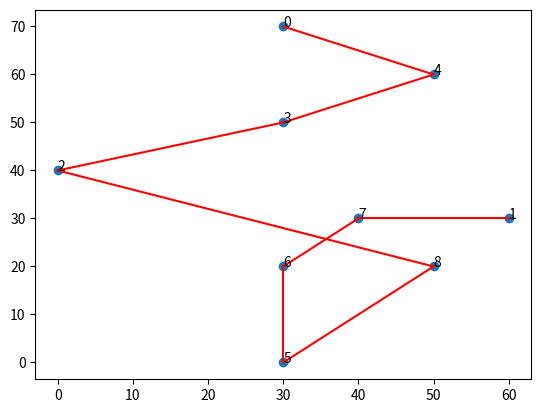

Source code (Python):
import matplotlib.pyplot as plt
import random as rd

towns = [(30, 70), (50, 60), (30, 50), (0, 40), (50, 20), (30, 0), (30, 20), (40, 30), (60, 30)]


def cartesian_matrix(coordinates):
    matrix = {}
    for i, (x1, y1) in enumerate(coordinates):
        for j, (x2, y2) in enumerate(coordinates):
            dx, dy = x1 - x2, y1 - y2
            dist = (dx * dx + dy * dy) ** 0.5
            matrix[i, j] = dist
    return matrix


def tour_length(matrix, tour):
    total = 0
    num_cities = len(tour)
    for i in range(num_cities):
        j = (i + 1) % num_cities
        city_i = tour[i]
        city_j = tour[j]
        total += matrix[city_i, city_j]
    return total


m = cartesian_matrix(towns)
print("M:", m)

t = [0, 8, 3, 2, 1, 5, 6, 7, 4]
print(t, "%8.3f" % tour_length(m, t))

wspx, wspy = zip(*towns)
plt.scatter(wspx, wspy)
for j in range(len(t)):
    plt.annotate(j, towns[t[j]])

for i in range(len(t)-1):
    lines = plt.plot((wspx[i], wspx[i+1]), (wspy[i], wspy[i+1]))
    plt.setp(lines, color='r', linewidth=1.5)
plt.show()

no_first_pop = 16
new_population = []

for i in range(0, no_first_pop):
    rd.shuffle(t)
    ax = list(t)
    new_population.append(ax)

print("Populacja początkowa: ")
for i in range(len(new_population)):
    print(new_population[i], "%8.3f" % tour_length(m, new_population[i]))


def choice_for_crossover(pop, no_crossover):
    pop_chosen = []
    len_tours = [tour_length(m, os) for os in pop]
    for j in range(0, len(pop)):
        max_fitness_idx = len_tours.index(min(len_tours))
        pop_chosen.append(pop[max_fitness_idx])
        len_tours[max_fitness_idx] = 9999999999
    return pop_chosen[:no_crossover]


no_for_crossover = 10
chosen_pop = choice_for_crossover(new_population, no_for_crossover)

print("Wybrane: ")
for i in range(len(chosen_pop)):
    print(chosen_pop[i], "%8.3f" % tour_length(m, chosen_pop[i]))


def crossover(parents, offspring_size):
    offspring = []
    for i in range(0, offspring_size):
        chrom = [0 for j in range(0, len(towns))]
        offspring.append(chrom)
    for k in range(0, int(offspring_size / 2)):
        p_1 = rd.randint(0, no_for_crossover - 1)
        p_2 = rd.randint(0, no_for_crossover - 1)
        c_point = rd.randint(0, len(parents[1]))
        offspring[k] = parents[p_1][:c_point]
        offspr_1 = [x for x in parents[p_2] if x not in offspring[k]]
        offspring[k] += offspr_1
        offspring[offspring_size - k - 1] = parents[p_2][:c_point]
        offspr_2 = [x for x in parents[p_1] if x not in offspring[offspring_size - k - 1]]
        offspring[offspring_size - k - 1] += offspr_2
    return offspring


off = crossover(chosen_pop, no_for_crossover)
print("Potomkowie")
for i in range(0, no_for_crossover):
    print(off[i], "%8.3f" % tour_length(m, off[i]))


def mutation(offspring_crossover, p_m, offspring_size):
    for idx in range(0, offspring_size):
        pr = rd.uniform(0, 1)
        if pr < p_m:
            m_point1 = rd.randint(0, len(towns) - 1)
            m_point2 = rd.randint(0, len(towns) - 1)
            pom = offspring_crossover[idx][m_point1]
            offspring_crossover[idx][m_point1] = offspring_crossover[idx][m_point2]
            offspring_crossover[idx][m_point2] = pom
        return offspring_crossover


p_mute = 0.5
m_off = mutation(off, p_mute, no_for_crossover)
print("Potomkowie po mutacji: ")
for i in range(0, no_for_crossover):
    print(m_off[i], "%8.3f" % tour_length(m, m_off[i]))


# print(" -----------pop--------------")
# for i in range(0, no_first_pop):
#     print(new_population[i], "%8.3f" % tour_length(m, new_population[i]))
# print(" -----------pop-chosen--------")
# chosen_pop = choice_for_crossover(new_population, no_for_crossover)
# for i in range(0, no_for_crossover):
#     print(chosen_pop[i], "%8.3f" % tour_length(m, chosen_pop[i]))
# off = crossover(chosen_pop, no_for_crossover)
# print("------potomkowie---------")
# for i in range(0, no_for_crossover)
#     print(off[i], "%8.3f" % tour_length(m, off[i]))
# off = mutation(off, p_mute, no_for_crossover)
# print("----po mutacji----")
# for i in range(0, no_for_crossover):
#     print(off[i], "%8.3f" % tour_length(m, off[i]))
